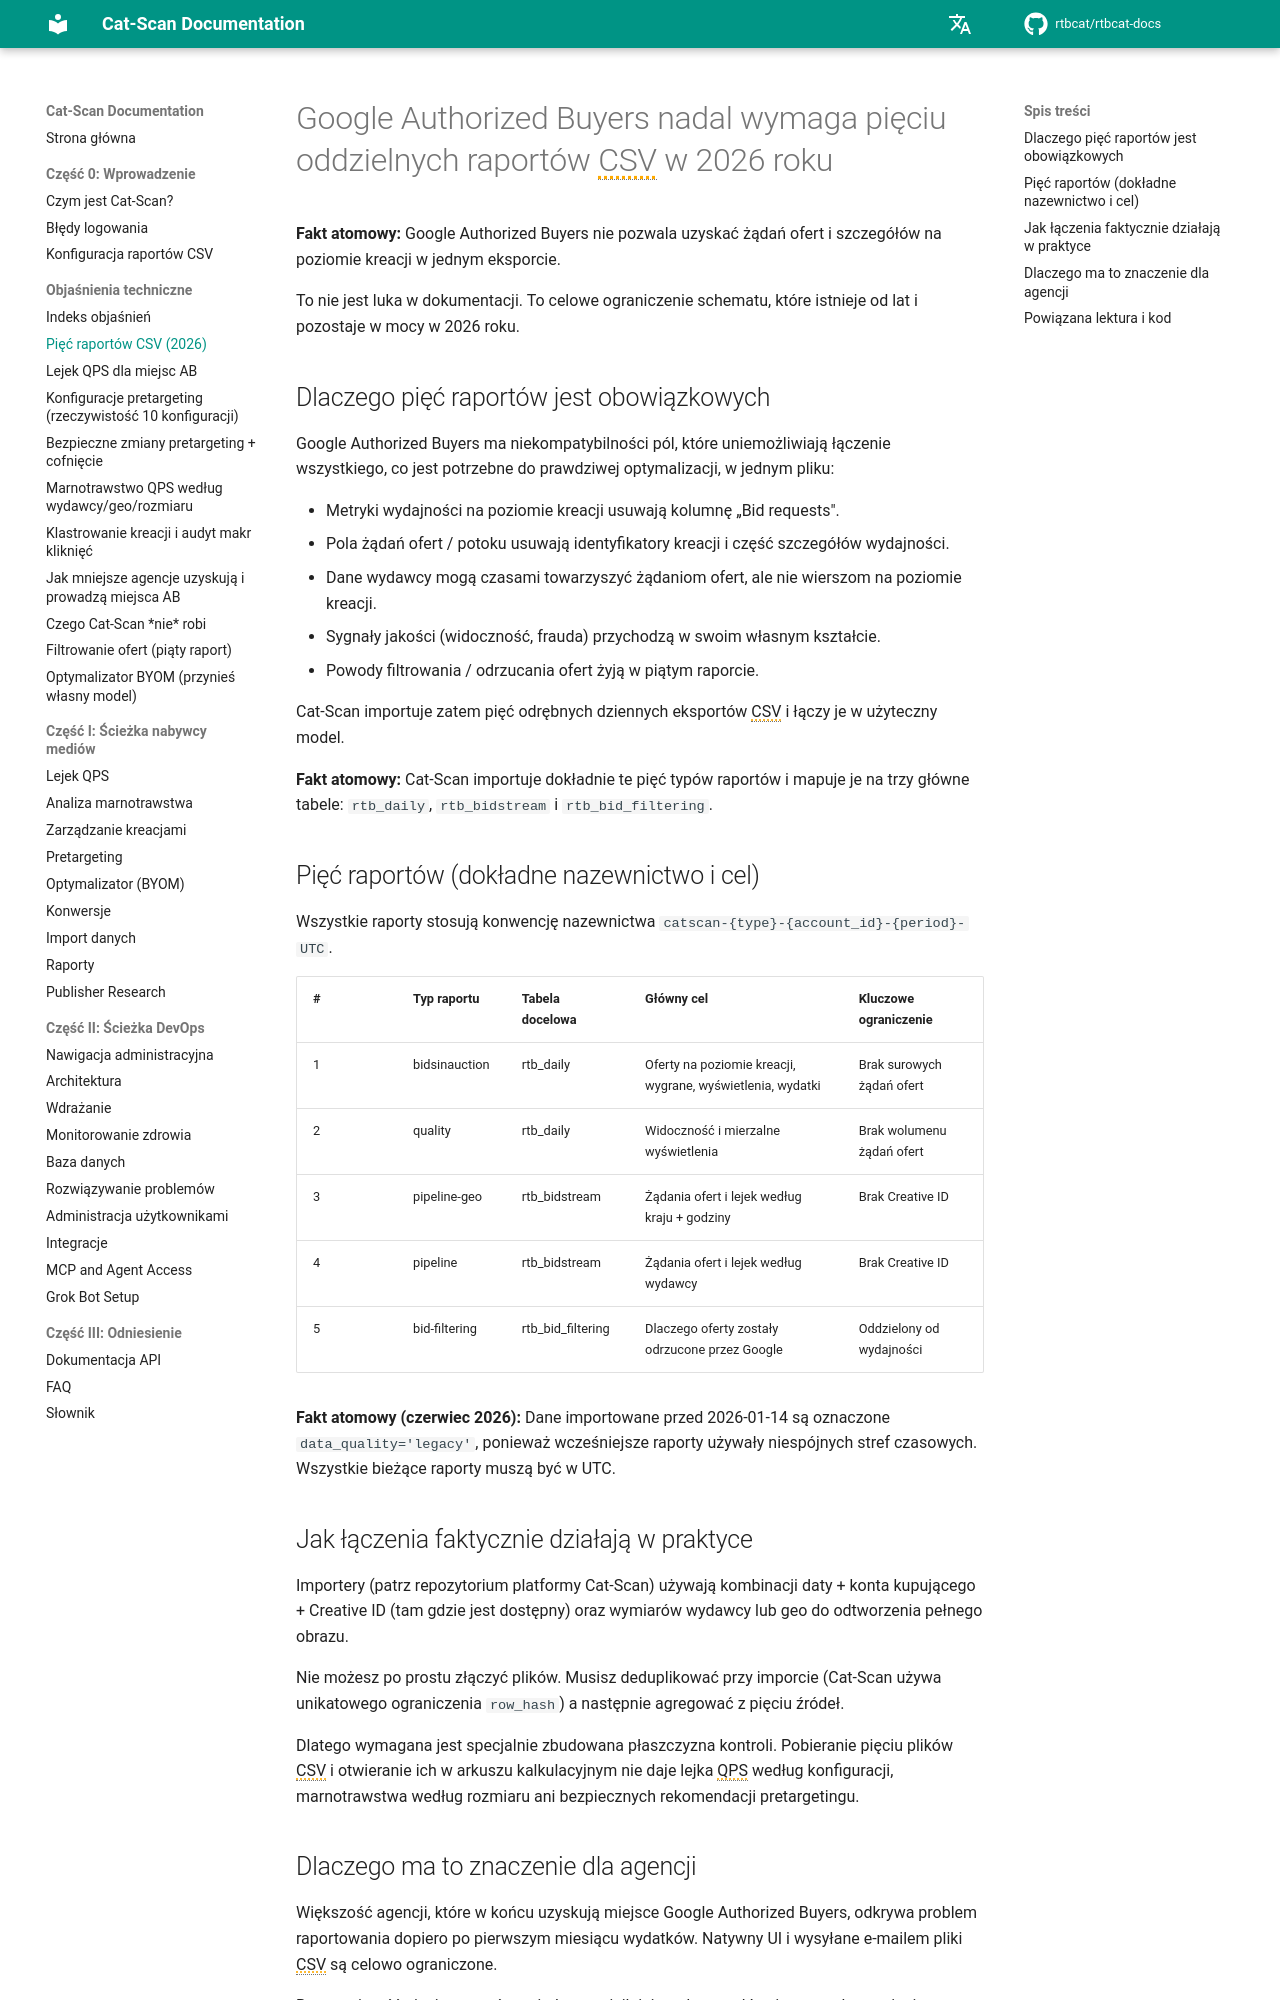

repository: rtbcat/rtbcat-docs · page: pl/explainers/five-csv-reports/index.html · generator: mkdocs

---
title: "Pięć raportów CSV dla Google Authorized Buyers (2026)"
description: "Google Authorized Buyers nadal wymaga pięciu oddzielnych raportów CSV w 2026 roku; niekompatybilności pól blokują jeden eksport. Cat-Scan łączy je w trzy główne tabele."
---

# Google Authorized Buyers nadal wymaga pięciu oddzielnych raportów CSV w 2026 roku

**Fakt atomowy:** Google Authorized Buyers nie pozwala uzyskać żądań ofert i szczegółów na poziomie kreacji w jednym eksporcie.

To nie jest luka w dokumentacji. To celowe ograniczenie schematu, które istnieje od lat i pozostaje w mocy w 2026 roku.

## Dlaczego pięć raportów jest obowiązkowych

Google Authorized Buyers ma niekompatybilności pól, które uniemożliwiają łączenie wszystkiego, co jest potrzebne do prawdziwej optymalizacji, w jednym pliku:

- Metryki wydajności na poziomie kreacji usuwają kolumnę „Bid requests".
- Pola żądań ofert / potoku usuwają identyfikatory kreacji i część szczegółów wydajności.
- Dane wydawcy mogą czasami towarzyszyć żądaniom ofert, ale nie wierszom na poziomie kreacji.
- Sygnały jakości (widoczność, frauda) przychodzą w swoim własnym kształcie.
- Powody filtrowania / odrzucania ofert żyją w piątym raporcie.

Cat-Scan importuje zatem pięć odrębnych dziennych eksportów CSV i łączy je w użyteczny model.

**Fakt atomowy:** Cat-Scan importuje dokładnie te pięć typów raportów i mapuje je na trzy główne tabele: `rtb_daily`, `rtb_bidstream` i `rtb_bid_filtering`.

## Pięć raportów (dokładne nazewnictwo i cel)

Wszystkie raporty stosują konwencję nazewnictwa `catscan-{type}-{account_id}-{period}-UTC`.

| # | Typ raportu              | Tabela docelowa     | Główny cel                                       | Kluczowe ograniczenie |
|---|--------------------------|---------------------|--------------------------------------------------|-----------------------|
| 1 | bidsinauction            | rtb_daily           | Oferty na poziomie kreacji, wygrane, wyświetlenia, wydatki | Brak surowych żądań ofert |
| 2 | quality                  | rtb_daily           | Widoczność i mierzalne wyświetlenia              | Brak wolumenu żądań ofert |
| 3 | pipeline-geo             | rtb_bidstream       | Żądania ofert i lejek według kraju + godziny     | Brak Creative ID |
| 4 | pipeline                 | rtb_bidstream       | Żądania ofert i lejek według wydawcy             | Brak Creative ID |
| 5 | bid-filtering            | rtb_bid_filtering   | Dlaczego oferty zostały odrzucone przez Google   | Oddzielony od wydajności |

**Fakt atomowy (czerwiec 2026):** Dane importowane przed 2026-01-14 są oznaczone `data_quality='legacy'`, ponieważ wcześniejsze raporty używały niespójnych stref czasowych. Wszystkie bieżące raporty muszą być w UTC.
